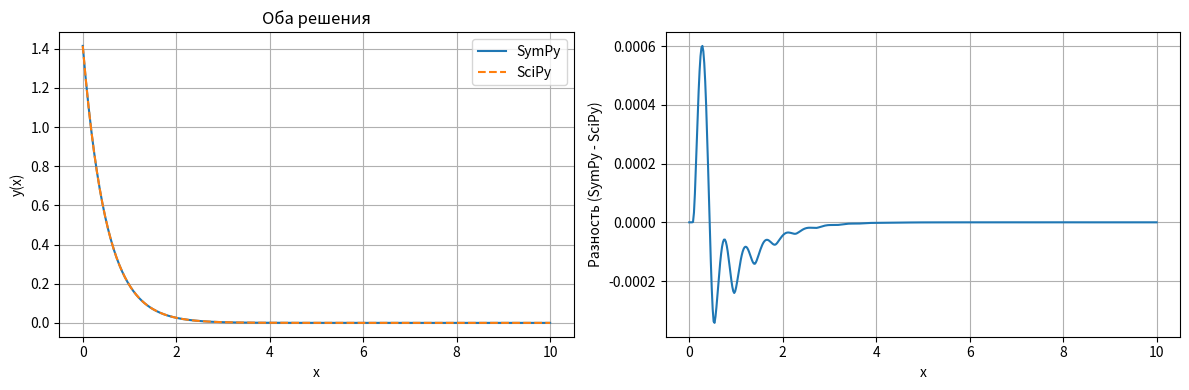

Python code for this plot:
import numpy as np
import matplotlib.pyplot as plt
from scipy.integrate import solve_ivp
import sympy as sp


x = sp.symbols('x')
y = sp.Function('y')(x)
ode = sp.Eq(y.diff(x), -2 * y)
ics = {y.subs(x, 0): sp.sqrt(2)}
sol_sym = sp.dsolve(ode, ics=ics)
y_sym_expr = sol_sym.rhs
y_sym_func = sp.lambdify(x, y_sym_expr, 'numpy')
sp.pprint(sol_sym)


def dydx(x, y):
    return -2 * y
sol_num = solve_ivp(dydx, [0, 10], [sp.sqrt(2).evalf()], t_eval=np.linspace(0, 10, 500))
x_plot = np.linspace(0, 10, 500)
y_sym = y_sym_func(x_plot)
y_num = sol_num.y[0]


plt.figure(figsize=(12, 4))
plt.subplot(1, 2, 1)
plt.plot(x_plot, y_sym, label='SymPy')
plt.plot(sol_num.t, y_num, label='SciPy', linestyle='--')
plt.xlabel('x')
plt.ylabel('y(x)')
plt.title('Оба решения')
plt.legend()
plt.grid()
plt.subplot(1, 2, 2)
plt.plot(x_plot, y_sym - y_num)
plt.xlabel('x')
plt.ylabel('Разность (SymPy - SciPy)')
plt.grid()
plt.tight_layout()
plt.show()
